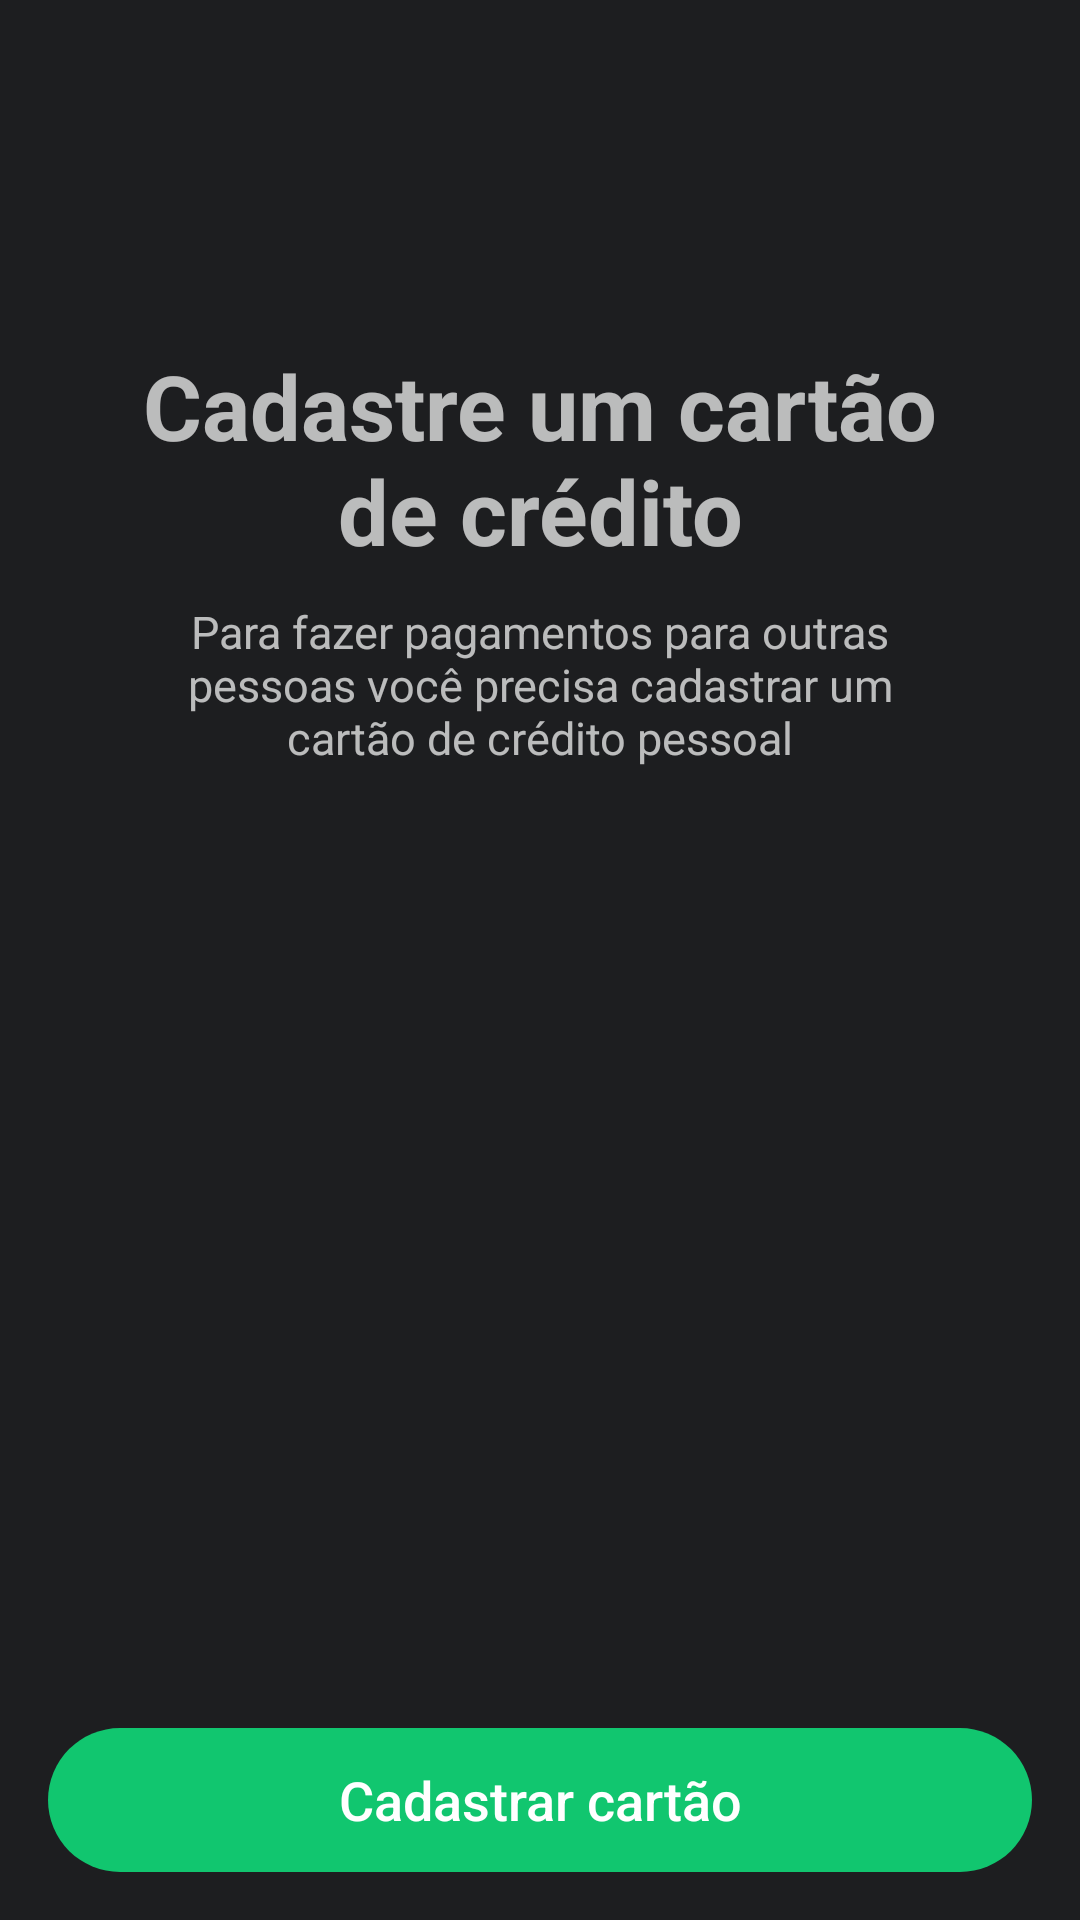

Reconstruct the res/layout file that produces this screen, plus the resources it refers to.
<!-- AndroidManifest.xml: application theme AppTheme -->
<!-- res/layout/activity_precadastro_cartao.xml -->
<?xml version="1.0" encoding="utf-8"?>
<android.support.constraint.ConstraintLayout
        xmlns:android="http://schemas.android.com/apk/res/android"
        xmlns:app="http://schemas.android.com/apk/res-auto"
        android:layout_width="match_parent"
        android:layout_height="match_parent">

    <include layout="@layout/include_botao_voltar"/>

    <ImageView
            android:id="@+id/iv_imagemCartao"
            android:layout_width="wrap_content"
            android:layout_height="wrap_content"
            android:layout_marginStart="8dp"
            android:layout_marginLeft="8dp"
            android:layout_marginTop="100dp"
            android:layout_marginEnd="8dp"
            android:layout_marginRight="8dp"
            app:layout_constraintEnd_toEndOf="parent"
            app:layout_constraintHorizontal_bias="0.5"
            app:layout_constraintStart_toStartOf="parent"
            app:layout_constraintTop_toTopOf="parent"
            app:srcCompat="@drawable/ic_cartao_credito"
            android:contentDescription="@string/descricao_img_cartao"/>

    <TextView
            android:id="@+id/tv_tituloInformativo"
            android:layout_width="300dp"
            android:layout_height="wrap_content"
            android:layout_marginStart="8dp"
            android:layout_marginLeft="8dp"
            android:layout_marginTop="15dp"
            android:layout_marginEnd="8dp"
            android:layout_marginRight="8dp"
            android:gravity="center_horizontal|center_vertical"
            android:text="@string/msg_cadastre_cartao"
            android:textSize="30sp"
            android:textStyle="bold"
            app:layout_constraintEnd_toEndOf="parent"
            app:layout_constraintHorizontal_bias="0.5"
            app:layout_constraintStart_toStartOf="parent"
            app:layout_constraintTop_toBottomOf="@+id/iv_imagemCartao"/>

    <TextView
            android:id="@+id/tv_textoInformativo"
            android:layout_width="241dp"
            android:layout_height="wrap_content"
            android:layout_marginTop="10dp"
            android:layout_gravity="center_horizontal|center"
            android:gravity="center"
            android:text="@string/msg_cadastrar_cartao_para_pagamento"
            android:textSize="15sp"
            app:layout_constraintEnd_toEndOf="parent"
            app:layout_constraintStart_toStartOf="parent"
            app:layout_constraintTop_toBottomOf="@+id/tv_tituloInformativo"/>

    <Button
            android:id="@+id/btn_cadastrarCartao"
            android:layout_width="match_parent"
            android:layout_height="wrap_content"
            app:layout_constraintStart_toStartOf="parent"
            app:layout_constraintEnd_toEndOf="parent"
            app:layout_constraintBottom_toBottomOf="parent"
            style="@style/CustomizaBotaoPadrao"
            android:layout_margin="16dp"
            android:text="@string/botao_cadastrar_cartao"/>

</android.support.constraint.ConstraintLayout>
<!-- res/layout/include_botao_voltar.xml (included above) -->
<?xml version="1.0" encoding="utf-8"?>
<ImageButton
        xmlns:android="http://schemas.android.com/apk/res/android"
        xmlns:app="http://schemas.android.com/apk/res-auto"
        android:id="@+id/ib_botaoVoltar"
        app:layout_constraintStart_toStartOf="parent"
        app:layout_constraintTop_toTopOf="parent"
        android:src="@drawable/ic_botao_voltar"
        android:layout_width="50dp"
        android:layout_height="50dp"
        android:layout_marginTop="10dp"
        android:background="?attr/selectableItemBackground"
        android:scaleType="centerInside"
        android:tint="@color/corVerdeBotaoVoltar"
        android:contentDescription="@string/descricao_botao_voltar"/>
<!-- resources referenced by this layout -->
<resources>
  <color name="corVerdeBotaoVoltar">#11C66F</color>
  <string name="botao_cadastrar_cartao">Cadastrar cartão</string>
  <string name="descricao_botao_voltar">Botão voltar</string>
  <string name="descricao_img_cartao">Imagem de cartão de crédito</string>
  <string name="msg_cadastrar_cartao_para_pagamento">Para fazer pagamentos para outras pessoas você precisa cadastrar
          um cartão de crédito pessoal
      </string>
  <string name="msg_cadastre_cartao">Cadastre um cartão de crédito</string>
  <style name="CustomizaBotaoPadrao" parent="Widget.AppCompat.Button.Borderless">
          <item name="android:layout_gravity">center_horizontal</item>
          <item name="android:textSize">18sp</item>
          <item name="android:textAllCaps">false</item>
          <item name="android:background">@drawable/shape_botao</item>
      </style>
  <style name="AppTheme" parent="Theme.AppCompat.NoActionBar">
          
          <item name="colorPrimary">@color/colorPrimary</item>
          <item name="colorPrimaryDark">@color/colorPrimaryDark</item>
          <item name="colorAccent">@color/colorAccent</item>
          <item name="android:windowBackground">@color/colorPrimaryDark</item>
          <item name="android:windowTitleSize">30sp</item>
          
      </style>
  <!-- drawable shape_botao (drawable) -->
  <?xml version="1.0" encoding="utf-8"?>
  <selector xmlns:android="http://schemas.android.com/apk/res/android">
          <item android:drawable="@drawable/shape_botao_habilitado" android:state_enabled="true"/>
          <item android:drawable="@drawable/shape_botao_desativado" android:state_enabled="false"/>
  </selector>
  <color name="colorPrimary">#1D1E20</color>
  <color name="colorPrimaryDark">#1D1E20</color>
  <color name="colorAccent">#11C66F</color>
  <!-- drawable shape_botao_habilitado (drawable) -->
  <?xml version="1.0" encoding="utf-8"?>
  <shape xmlns:android="http://schemas.android.com/apk/res/android"
         android:shape="rectangle">
      <solid android:color="@color/corVerdeBotaoPadrao"/>
      <corners android:radius="100dp"/>
  </shape>
  <!-- drawable shape_botao_desativado (drawable) -->
  <?xml version="1.0" encoding="utf-8"?>
  <shape xmlns:android="http://schemas.android.com/apk/res/android"
         android:shape="rectangle">
      <solid android:color="@color/corCinzaBotaoDesabilitado"/>
      <corners android:radius="100dp"/>
  </shape>
  <color name="corVerdeBotaoPadrao">#11C66F</color>
  <color name="corCinzaBotaoDesabilitado">#8E919C</color>
</resources>
